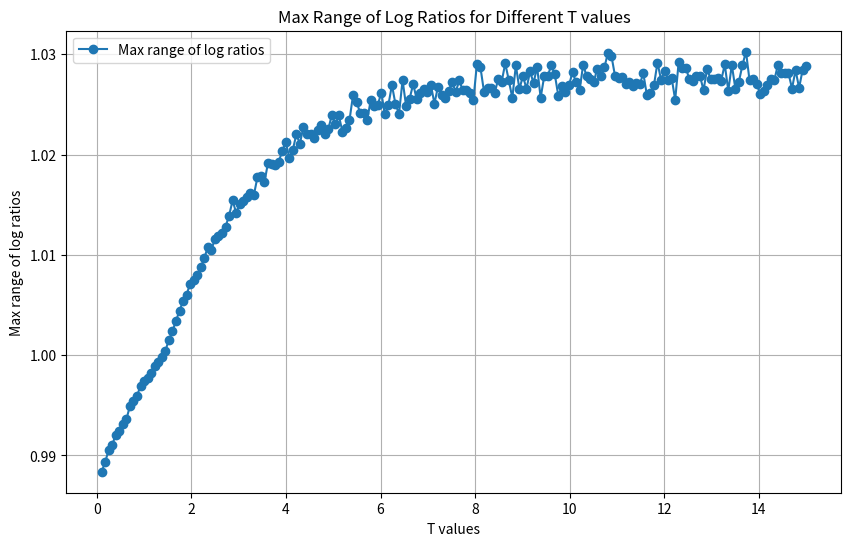

This figure's Python source:
# -*- coding: utf-8 -*-
"""ExpoMech_w_bounded_gap5  .ipynb

Automatically generated by Colab.

Original file is located at
    https://colab.research.google.com/<link-removed>
"""

import numpy as np
import matplotlib.pyplot as plt
import pandas as pd

# Parameters
epsilon = 1
n = 50
sensitivity = 1  # Sensitivity Δ = 1 for test
num_experiments = 50  # Number of experiments to run for each T

# Gumbel noise generation
def gumbel_noise(size):
    return np.random.gumbel(0, 1, size)

# Bounded Gap Exponential Mechanism function
def bounded_gap_exp_mech(u_values, epsilon, T):
    x_values = u_values / (2 * sensitivity / epsilon) + gumbel_noise(len(u_values))

    s, t = np.argsort(x_values)[-2:]  # Find indices of top 2 values
    gamma_s = x_values[s] - x_values[t]

    if gamma_s < T:
        return s, gamma_s
    else:
        return s, T

def compute_log_ratio_range(T):
    max_log_ratio_range = 0

    for _ in range(num_experiments):
        # Generate n utility values for dataset D
        u_values_D = np.random.rand(n)
        # Generate n utility values for dataset D' with a shift of +/-1
        u_values_D_prime = u_values_D + (np.random.randint(0, 2, size=n) * 2 - 1)

        # Compute θ values for D
        mu = u_values_D / (2 * sensitivity / epsilon)
        vi = np.array([np.log(np.sum(np.exp(mu[np.arange(n) != i]))) for i in range(n)])
        theta = mu - vi

        # Compute θ' values for D'
        mu_prime = u_values_D_prime / (2 * sensitivity / epsilon)
        vi_prime = np.array([np.log(np.sum(np.exp(mu_prime[np.arange(n) != i]))) for i in range(n)])
        theta_prime = mu_prime - vi_prime

        # Set gamma_s to half T
        gamma_s = T / 2

        # Compute the probability for each utility value in D using formula (6)
        prob_D = np.exp(gamma_s - theta) / (1 + np.exp(gamma_s - theta))**2

        # Compute the probability for each utility value in D' using formula (6)
        prob_D_prime = np.exp(gamma_s - theta_prime) / (1 + np.exp(gamma_s - theta_prime))**2

        # Compute the division of probabilities
        ratios = prob_D / prob_D_prime

        # Compute the log of the probability ratios
        log_ratios = np.log(ratios)

        # Calculate the range of log ratios
        log_ratio_range = log_ratios.max() - log_ratios.min()

        # Update the maximum log ratio range found
        if log_ratio_range > max_log_ratio_range:
            max_log_ratio_range = log_ratio_range

    print(f"Max log ratio range for T={T}: {max_log_ratio_range} (should be within 2)")

    return max_log_ratio_range

# Define the T values
T_values = np.linspace(0.1, 15, 200)
max_log_ratio_ranges = [compute_log_ratio_range(T) for T in T_values]

# Print the values
print("T values and corresponding maximum ranges of log ratios:")
for T, range_value in zip(T_values, max_log_ratio_ranges):
    print(f"T = {T:.1f}, max range of log ratios = {range_value}")

# Check if the range of log ratios is within 2
max_range = max(max_log_ratio_ranges)
min_range = min(max_log_ratio_ranges)
is_within_range = max_range - min_range <= 2
print(f"Max range of log ratios: {max_range}")
print(f"Min range of log ratios: {min_range}")
print(f"Range of log ratios within 2: {is_within_range}")

# Create a plot
plt.figure(figsize=(10, 6))
plt.plot(T_values, max_log_ratio_ranges, marker='o', label='Max range of log ratios')

# Add labels and title
plt.xlabel('T values')
plt.ylabel('Max range of log ratios')
plt.title('Max Range of Log Ratios for Different T values')
plt.legend()
plt.grid(True)

# Show the plot
plt.show()